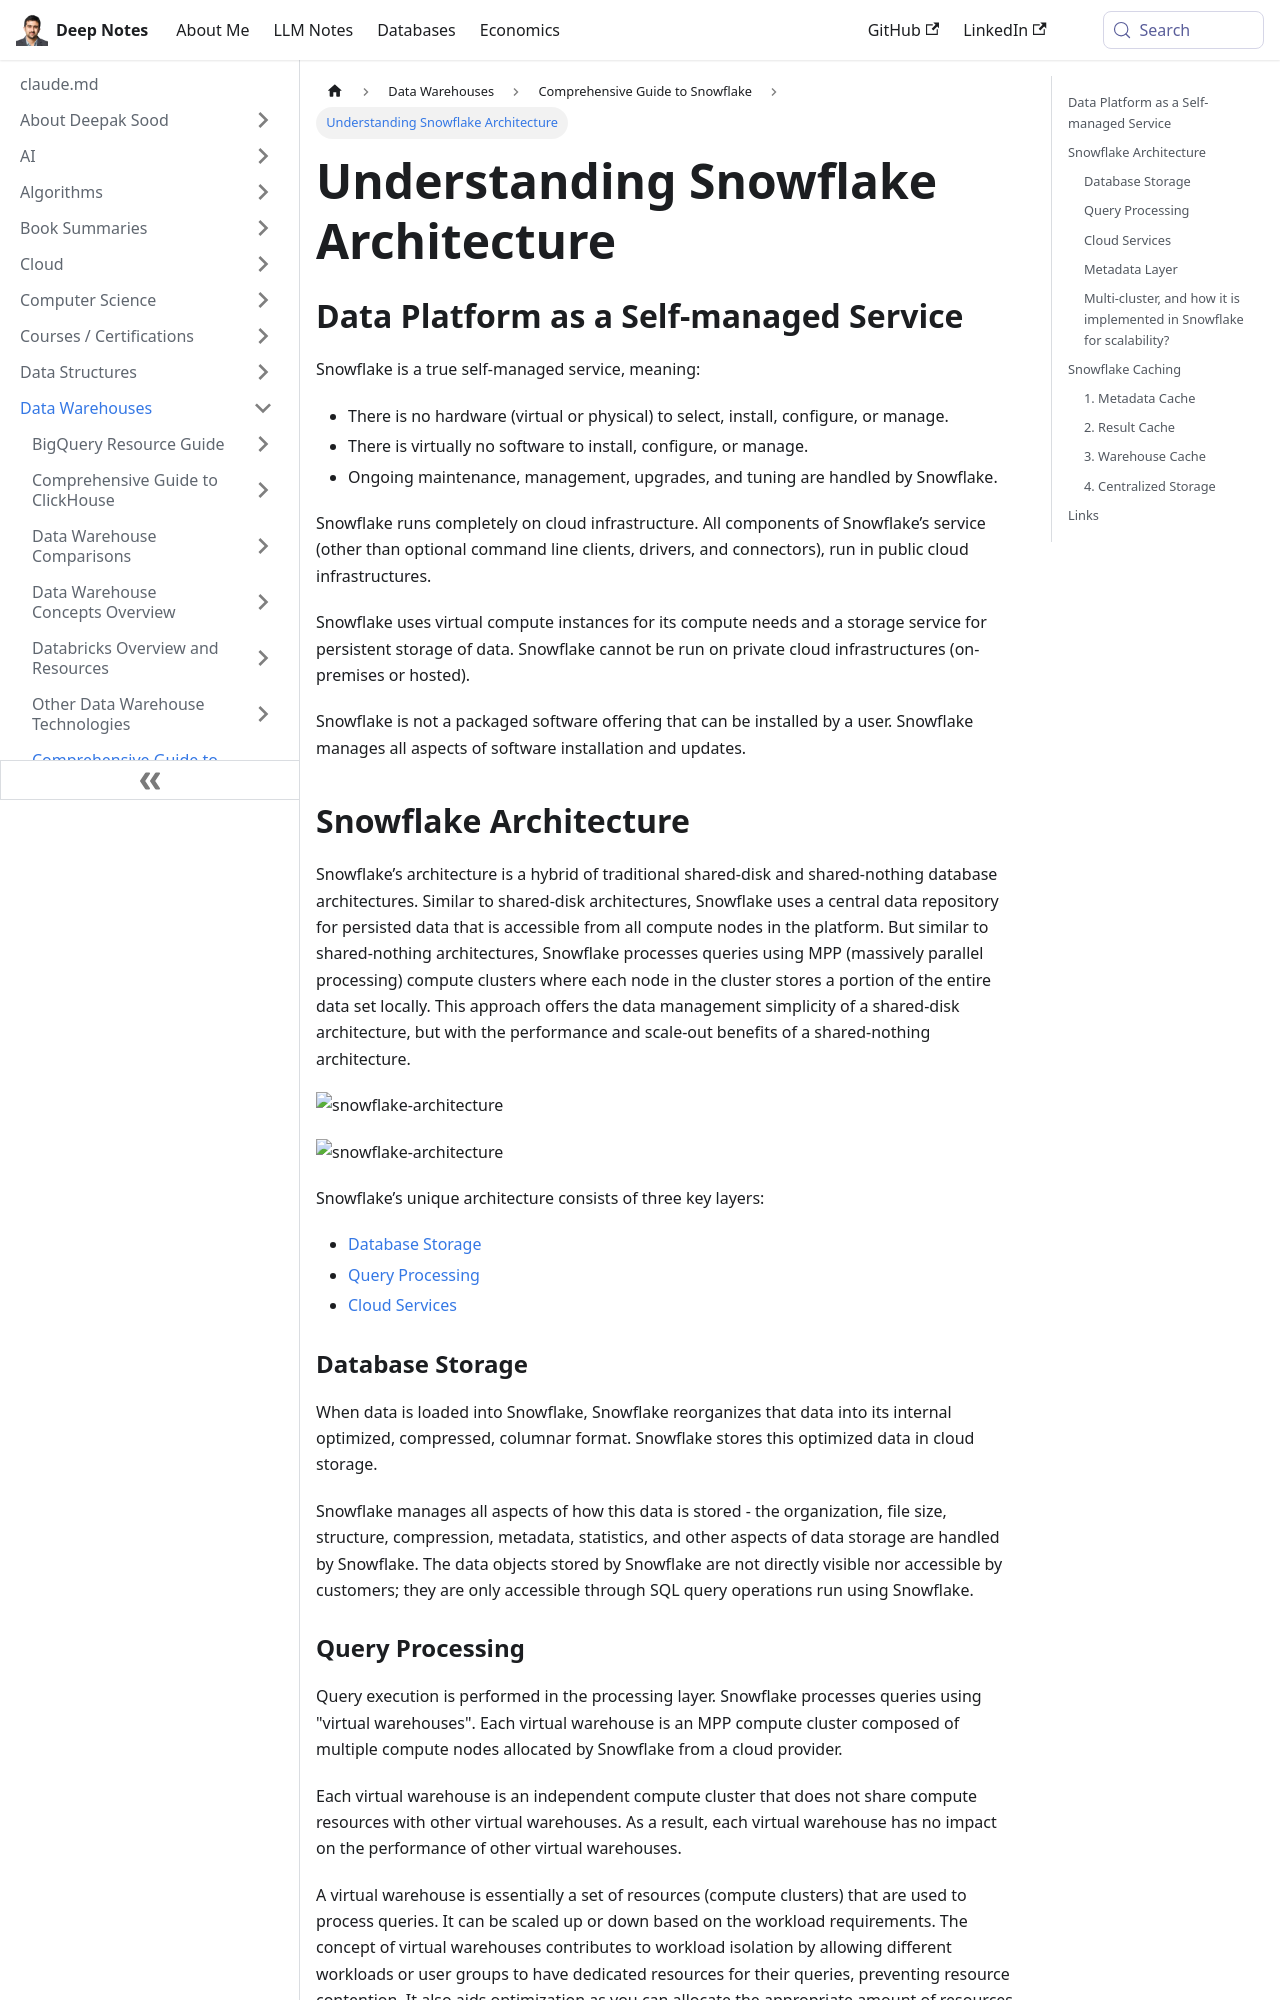

repository: deepaksood619/deepaksood619.github.io · page: data-warehouses/snowflake/architecture/index.html · generator: docusaurus

# Architecture

## Data Platform as a Self-managed Service

Snowflake is a true self-managed service, meaning:

- There is no hardware (virtual or physical) to select, install, configure, or manage.
- There is virtually no software to install, configure, or manage.
- Ongoing maintenance, management, upgrades, and tuning are handled by Snowflake.

Snowflake runs completely on cloud infrastructure. All components of Snowflake’s service (other than optional command line clients, drivers, and connectors), run in public cloud infrastructures.

Snowflake uses virtual compute instances for its compute needs and a storage service for persistent storage of data. Snowflake cannot be run on private cloud infrastructures (on-premises or hosted).

Snowflake is not a packaged software offering that can be installed by a user. Snowflake manages all aspects of software installation and updates.

## Snowflake Architecture

Snowflake’s architecture is a hybrid of traditional shared-disk and shared-nothing database architectures. Similar to shared-disk architectures, Snowflake uses a central data repository for persisted data that is accessible from all compute nodes in the platform. But similar to shared-nothing architectures, Snowflake processes queries using MPP (massively parallel processing) compute clusters where each node in the cluster stores a portion of the entire data set locally. This approach offers the data management simplicity of a shared-disk architecture, but with the performance and scale-out benefits of a shared-nothing architecture.

![snowflake-architecture](../../../media/Pasted%20image%2020231205121227.jpg)

![snowflake-architecture](../../../media/Pasted%20image%2020240104225355.jpg)

Snowflake’s unique architecture consists of three key layers:

- [Database Storage](https://docs.snowflake.com/en/user-guide/intro-key-concepts#database-storage)
- [Query Processing](https://docs.snowflake.com/en/user-guide/intro-key-concepts#query-processing)
- [Cloud Services](https://docs.snowflake.com/en/user-guide/intro-key-concepts#cloud-services)

### Database Storage

When data is loaded into Snowflake, Snowflake reorganizes that data into its internal optimized, compressed, columnar format. Snowflake stores this optimized data in cloud storage.

Snowflake manages all aspects of how this data is stored - the organization, file size, structure, compression, metadata, statistics, and other aspects of data storage are handled by Snowflake. The data objects stored by Snowflake are not directly visible nor accessible by customers; they are only accessible through SQL query operations run using Snowflake.
